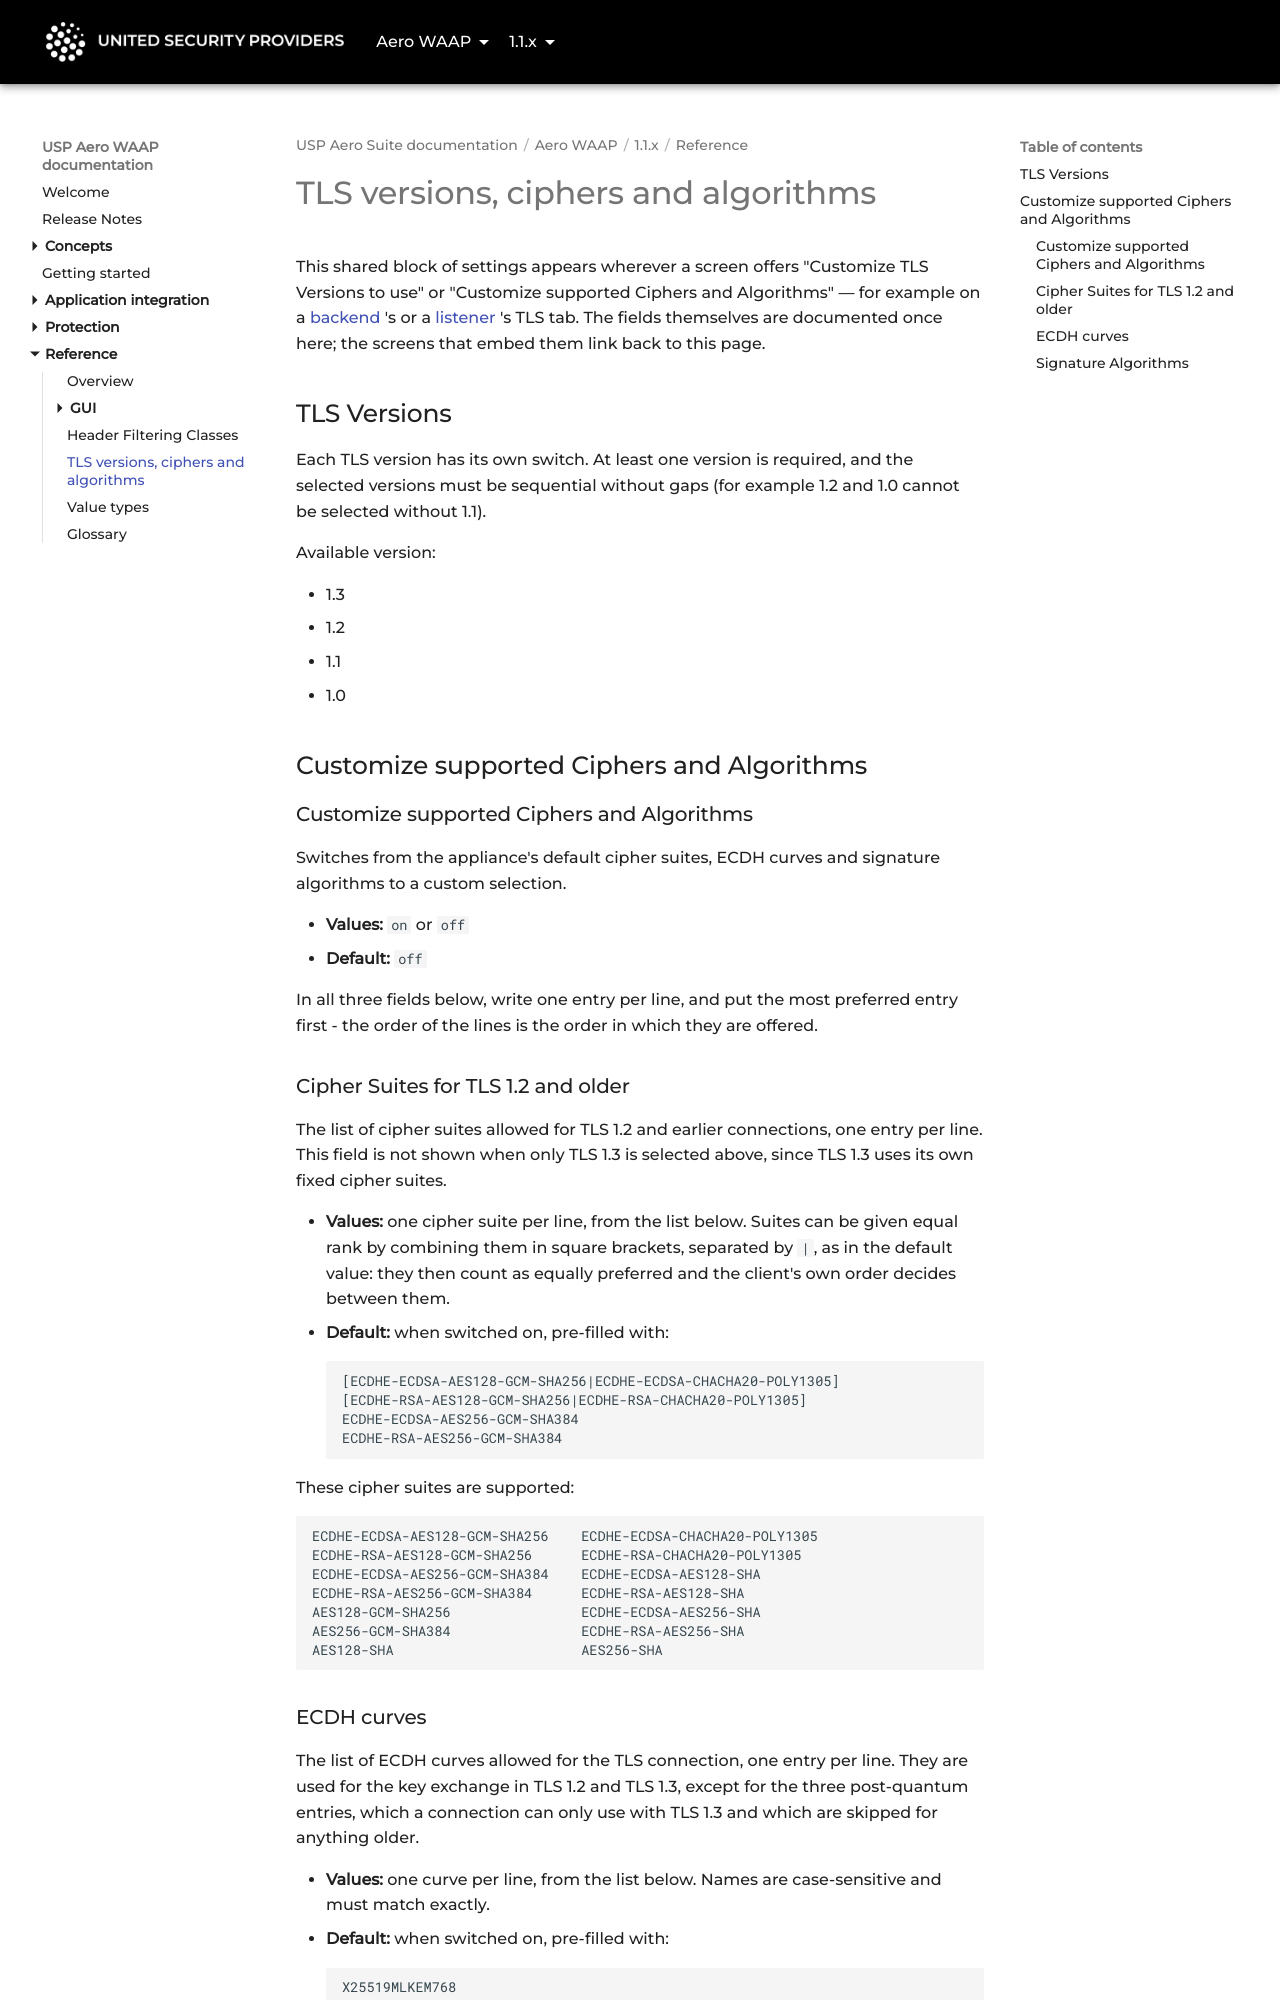

repository: united-security-providers/usp-aero · page: waap/1.1.x/reference/tls-settings/index.html · generator: mkdocs

---
title: "TLS versions, ciphers and algorithms"
weight: 60
---

# TLS versions, ciphers and algorithms

This shared block of settings appears wherever a screen offers "Customize TLS Versions to use" or
"Customize supported Ciphers and Algorithms" — for example on a [backend](gui/backends/tls)'s or a
[listener](gui/listeners/tls)'s TLS tab. The fields themselves are documented once here; the screens that
embed them link back to this page.

## TLS Versions

Each TLS version has its own switch. At least one version is required, and the selected versions must
be sequential without gaps (for example 1.2 and 1.0 cannot be selected without 1.1).

Available version:
* 1.3
* 1.2
* 1.1
* 1.0

## Customize supported Ciphers and Algorithms

### Customize supported Ciphers and Algorithms {#customCiphersAndAlgorithmsEnabled}

Switches from the appliance's default cipher suites, ECDH curves and signature algorithms to a
custom selection.

- **Values:** `on` or `off`
- **Default:** `off`

In all three fields below, write one entry per line, and put the most preferred entry first - the
order of the lines is the order in which they are offered.

### Cipher Suites for TLS 1.2 and older {#cipherSuites}

The list of cipher suites allowed for TLS 1.2 and earlier connections, one entry per line. This field
is not shown when only TLS 1.3 is selected above, since TLS 1.3 uses its own fixed cipher suites.

- **Values:** one cipher suite per line, from the list below. Suites can be given equal rank by
  combining them in square brackets, separated by `|`, as in the default value: they then count as
  equally preferred and the client's own order decides between them.
- **Default:** when switched on, pre-filled with:
  ```
  [ECDHE-ECDSA-AES128-GCM-SHA256|ECDHE-ECDSA-CHACHA20-POLY1305]
  [ECDHE-RSA-AES128-GCM-SHA256|ECDHE-RSA-CHACHA20-POLY1305]
  ECDHE-ECDSA-AES256-GCM-SHA384
  ECDHE-RSA-AES256-GCM-SHA384
  ```

These cipher suites are supported:

```
ECDHE-ECDSA-AES128-GCM-SHA256    ECDHE-ECDSA-CHACHA20-POLY1305
ECDHE-RSA-AES128-GCM-SHA256      ECDHE-RSA-CHACHA20-POLY1305
ECDHE-ECDSA-AES256-GCM-SHA384    ECDHE-ECDSA-AES128-SHA
ECDHE-RSA-AES256-GCM-SHA384      ECDHE-RSA-AES128-SHA
AES128-GCM-SHA256                ECDHE-ECDSA-AES256-SHA
AES256-GCM-SHA384                ECDHE-RSA-AES256-SHA
AES128-SHA                       AES256-SHA
```
